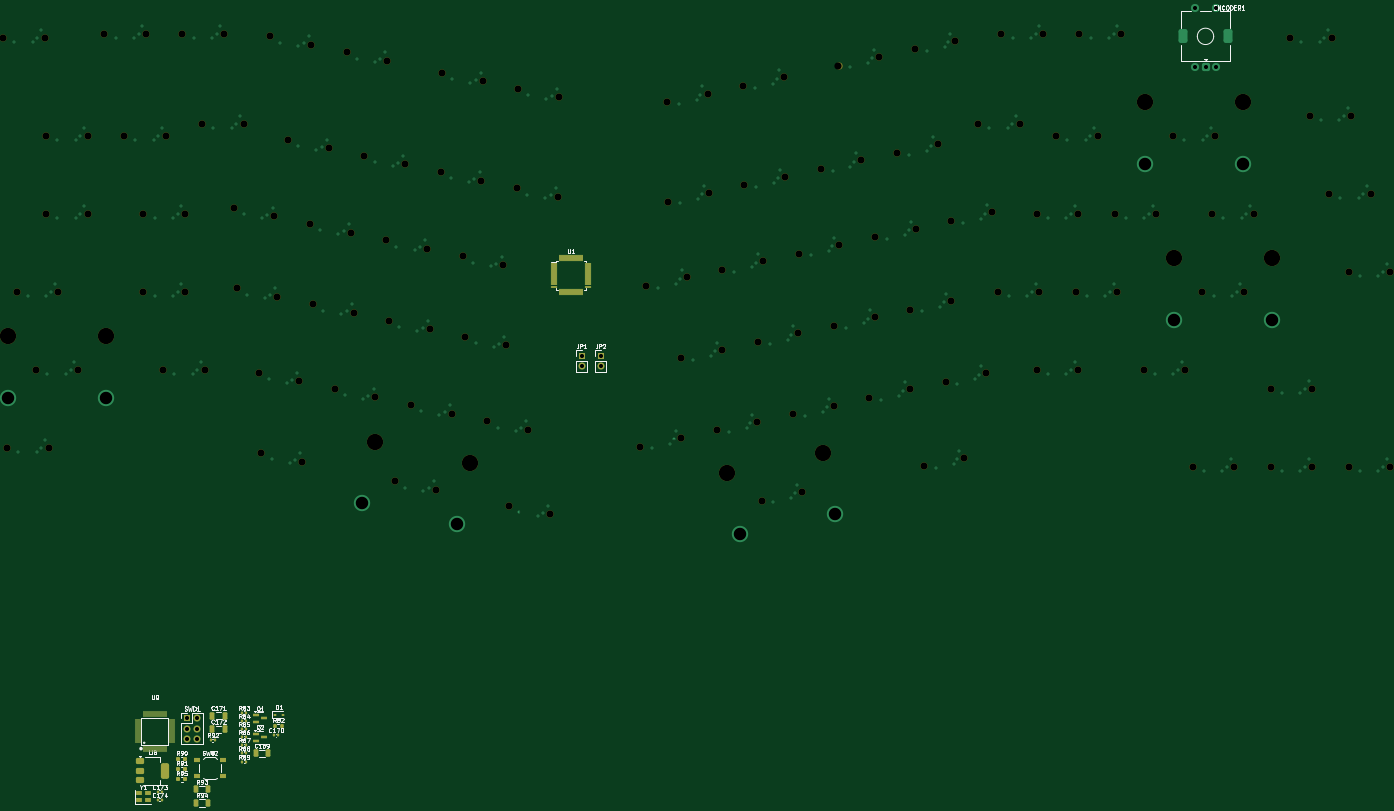
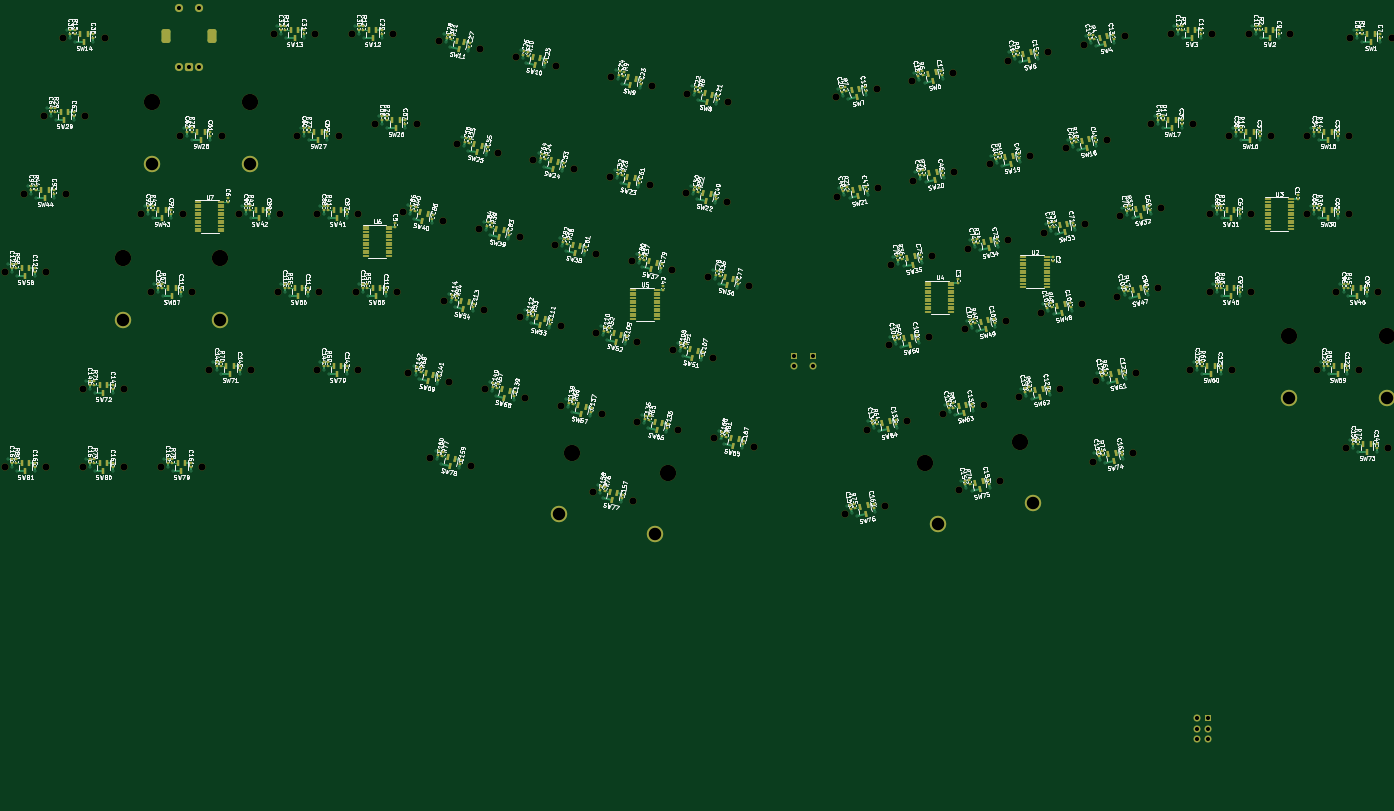
Circuit board: 11 layer files. Board 336.6 x 194.2 mm.
- bottom_copper: Erebus-CuBottom.gbr (137430 bytes)
- top_copper: Erebus-CuTop.gbr (26805 bytes)
- outline: Erebus-EdgeCuts.gbr (422 bytes)
- bottom_mask: Erebus-MaskBottom.gbr (39175 bytes)
- top_mask: Erebus-MaskTop.gbr (13627 bytes)
- drill: Erebus-NPTH.drl (3233 bytes)
- drill: Erebus-PTH.drl (6319 bytes)
- paste: Erebus-PasteBottom.gbr (32958 bytes)
- paste: Erebus-PasteTop.gbr (7096 bytes)
- bottom_silk: Erebus-SilkBottom.gbr (807155 bytes)
- top_silk: Erebus-SilkTop.gbr (89307 bytes)

=== bottom_copper: Erebus-CuBottom.gbr (137430 bytes, source omitted) ===
=== top_copper: Erebus-CuTop.gbr (26805 bytes, source omitted) ===
=== outline: Erebus-EdgeCuts.gbr ===
%TF.GenerationSoftware,KiCad,Pcbnew,8.0.1*%
%TF.CreationDate,2024-04-11T15:05:29-07:00*%
%TF.ProjectId,Erebus,45726562-7573-42e6-9b69-6361645f7063,rev?*%
%TF.SameCoordinates,Original*%
%TF.FileFunction,Profile,NP*%
%FSLAX46Y46*%
G04 Gerber Fmt 4.6, Leading zero omitted, Abs format (unit mm)*
G04 Created by KiCad (PCBNEW 8.0.1) date 2024-04-11 15:05:29*
%MOMM*%
%LPD*%
G01*
G04 APERTURE LIST*
G04 APERTURE END LIST*
M02*

=== bottom_mask: Erebus-MaskBottom.gbr (39175 bytes, source omitted) ===
=== top_mask: Erebus-MaskTop.gbr (13627 bytes, source omitted) ===
=== drill: Erebus-NPTH.drl ===
M48
; DRILL file {KiCad 8.0.1} date 2024-04-11T15:05:29-0700
; FORMAT={-:-/ absolute / inch / decimal}
; #@! TF.CreationDate,2024-04-11T15:05:29-07:00
; #@! TF.GenerationSoftware,Kicad,Pcbnew,8.0.1
; #@! TF.FileFunction,NonPlated,1,2,NPTH
FMAT,2
INCH
; #@! TA.AperFunction,NonPlated,NPTH,ComponentDrill
T1C0.0689
; #@! TA.AperFunction,NonPlated,NPTH,ComponentDrill
T2C0.1570
%
G90
G05
T1
X5.5599Y-3.2964
X5.5974Y-7.2339
X5.6912Y-5.7339
X5.8787Y-6.4839
X5.9599Y-3.2964
X5.9724Y-4.2339
X5.9724Y-4.9839
X5.9974Y-7.2339
X6.0912Y-5.7339
X6.2787Y-6.4839
X6.3724Y-4.2339
X6.3724Y-4.9839
X6.5349Y-3.2589
X6.7224Y-4.2339
X6.9099Y-4.9839
X6.9099Y-5.7339
X6.9349Y-3.2589
X7.0974Y-6.4839
X7.1224Y-4.2339
X7.2849Y-3.2589
X7.3099Y-4.9839
X7.3099Y-5.7339
X7.4724Y-4.1214
X7.4974Y-6.4839
X7.6849Y-3.2589
X7.7783Y-4.9279
X7.8058Y-5.7005
X7.8724Y-4.1214
X8.0167Y-6.512
X8.0441Y-7.2846
X8.1292Y-3.2772
X8.1696Y-5.011
X8.197Y-5.7836
X8.3011Y-4.2722
X8.4079Y-6.5952
X8.4354Y-7.3678
X8.5119Y-5.0838
X8.5204Y-3.3604
X8.5394Y-5.8564
X8.6923Y-4.3554
X8.7503Y-6.668
X8.8628Y-3.4332
X8.9032Y-5.167
X8.9307Y-5.9396
X9.0347Y-4.4282
X9.1415Y-6.7511
X9.2455Y-5.2397
X9.254Y-3.5163
X9.273Y-6.0123
X9.3279Y-7.5575
X9.4259Y-4.5113
X9.4839Y-6.8239
X9.6368Y-5.3229
X9.6643Y-6.0955
X9.7192Y-7.6407
X9.7683Y-4.5841
X9.7798Y-3.6281
X9.8751Y-6.9071
X9.9791Y-5.3957
X10.0066Y-6.1683
X10.1595Y-4.6673
X10.171Y-3.7113
X10.2175Y-6.9798
X10.3704Y-5.4788
X10.3979Y-6.2514
X10.4284Y-7.7914
X10.5019Y-4.74
X10.5134Y-3.784
X10.6087Y-7.063
X10.8196Y-7.8746
X10.8931Y-4.8232
X10.9047Y-3.8672
X11.6886Y-7.2249
X11.7435Y-5.6797
X11.9429Y-3.9122
X11.9544Y-4.8682
X12.0799Y-7.1418
X12.0829Y-6.3744
X12.1348Y-5.5966
X12.3341Y-3.829
X12.3457Y-4.785
X12.4222Y-7.069
X12.4741Y-6.2912
X12.4771Y-5.5238
X12.6765Y-3.7562
X12.688Y-4.7122
X12.8135Y-6.9858
X12.8165Y-6.2184
X12.8532Y-7.7441
X12.8684Y-5.4407
X13.0678Y-3.6731
X13.0793Y-4.6291
X13.1558Y-6.9131
X13.2077Y-6.1353
X13.2108Y-5.3679
X13.2445Y-7.661
X13.4216Y-4.5563
X13.5471Y-6.8299
X13.5501Y-6.0625
X13.5935Y-3.5613
X13.602Y-5.2847
X13.8129Y-4.4731
X13.8894Y-6.7571
X13.9413Y-5.9793
X13.9444Y-5.2119
X13.9848Y-3.4782
X14.1552Y-4.4004
X14.2807Y-6.674
X14.2837Y-5.9066
X14.3271Y-3.4054
X14.3356Y-5.1288
X14.4122Y-7.4128
X14.5465Y-4.3172
X14.623Y-6.6012
X14.675Y-5.8234
X14.678Y-5.056
X14.7184Y-3.3222
X14.8034Y-7.3296
X14.9349Y-4.1214
X15.0143Y-6.518
X15.0692Y-4.9728
X15.1224Y-5.7339
X15.1599Y-3.2589
X15.3349Y-4.1214
X15.4974Y-4.9839
X15.4974Y-6.4839
X15.5224Y-5.7339
X15.5599Y-3.2589
X15.6849Y-4.2339
X15.8724Y-5.7339
X15.8974Y-4.9839
X15.8974Y-6.4839
X15.9099Y-3.2589
X16.0849Y-4.2339
X16.2474Y-4.9839
X16.2724Y-5.7339
X16.3099Y-3.2589
X16.5287Y-6.4839
X16.6474Y-4.9839
X16.8099Y-4.2339
X16.9287Y-6.4839
X16.9974Y-7.4214
X17.0912Y-5.7339
X17.1849Y-4.9839
X17.2099Y-4.2339
X17.3974Y-7.4214
X17.4912Y-5.7339
X17.5849Y-4.9839
X17.7474Y-6.6714
X17.7474Y-7.4214
X17.9349Y-3.2964
X18.1224Y-4.0464
X18.1474Y-6.6714
X18.1474Y-7.4214
X18.3099Y-4.7964
X18.3349Y-3.2964
X18.4974Y-5.5464
X18.4974Y-7.4214
X18.5224Y-4.0464
X18.7099Y-4.7964
X18.8974Y-5.5464
X18.8974Y-7.4214
T2
X5.6099Y-6.1589
X6.5474Y-6.1589
X9.1326Y-7.1837
X10.0497Y-7.3787
X12.5228Y-7.4821
X13.4398Y-7.2872
X16.5412Y-3.9089
X16.8224Y-5.4089
X17.4787Y-3.9089
X17.7599Y-5.4089
M30

=== drill: Erebus-PTH.drl (6319 bytes, source omitted) ===
=== paste: Erebus-PasteBottom.gbr (32958 bytes, source omitted) ===
=== paste: Erebus-PasteTop.gbr (7096 bytes, source omitted) ===
=== bottom_silk: Erebus-SilkBottom.gbr (807155 bytes, source omitted) ===
=== top_silk: Erebus-SilkTop.gbr (89307 bytes, source omitted) ===
